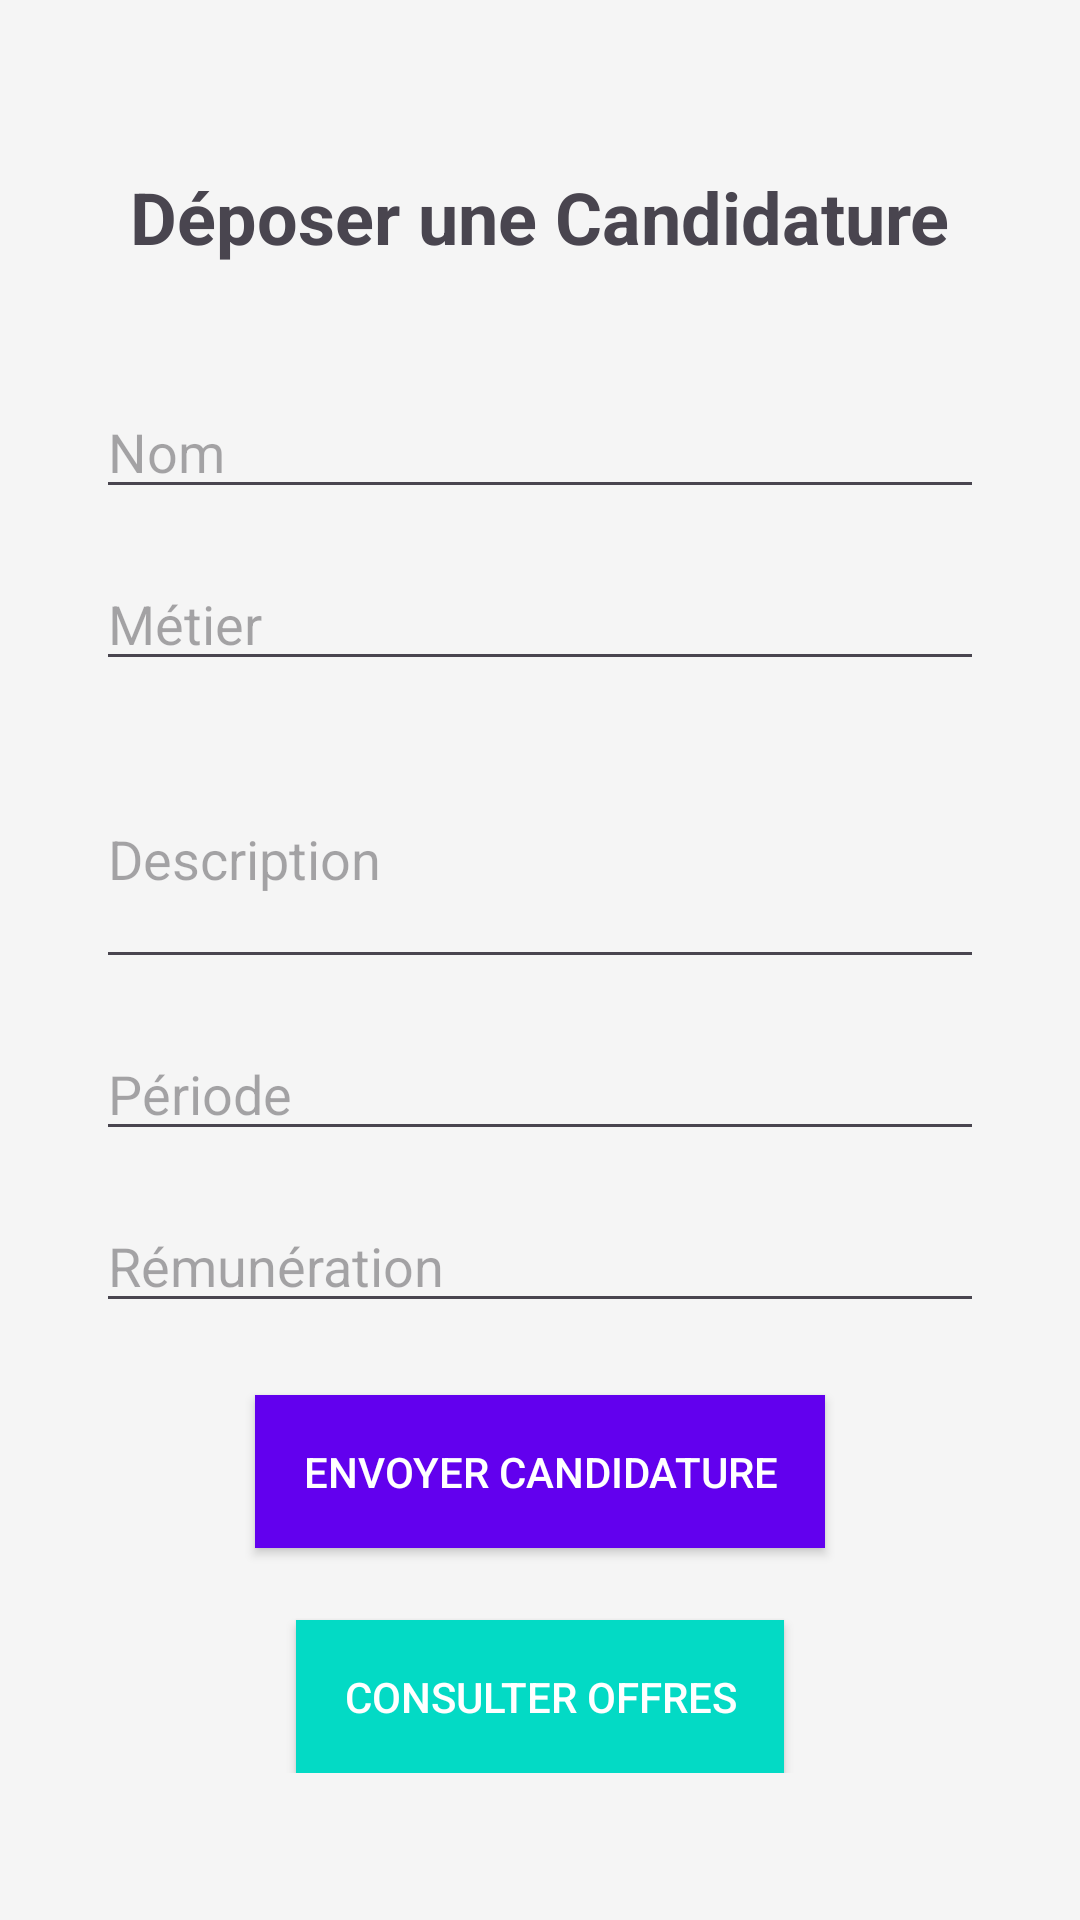

Write the Android layout XML for this screen, with the resource values it uses.
<!-- AndroidManifest.xml: application theme Theme.Projet_mobile -->
<!-- res/layout/activity_gerer_offres.xml -->
<?xml version="1.0" encoding="utf-8"?>
<ScrollView xmlns:android="http://schemas.android.com/apk/res/android"
    android:layout_width="match_parent"
    android:layout_height="match_parent"
    android:padding="16dp"
    android:background="#f5f5f5">

    <RelativeLayout
        android:layout_width="match_parent"
        android:layout_height="wrap_content">


        
        <ImageView
            android:id="@+id/imageViewBack"
            android:layout_width="32dp"
            android:layout_height="32dp"
            android:src="@drawable/retour_arriere"
            android:layout_alignParentStart="true"
            android:layout_alignParentTop="true"
            android:layout_marginStart="16dp"
            android:layout_marginTop="16dp"
            android:clickable="true" />



        
        <TextView
            android:id="@+id/textViewTitleGererOffres"
            android:layout_width="wrap_content"
            android:layout_height="wrap_content"
            android:text="Déposer une Candidature"
            android:textSize="24sp"
            android:textStyle="bold"
            android:layout_centerHorizontal="true"
            android:layout_marginTop="24dp"
            android:padding="16dp" />

        
        <EditText
            android:id="@+id/editTextNom"
            android:layout_width="match_parent"
            android:layout_height="wrap_content"
            android:hint="Nom"
            android:layout_below="@id/textViewTitleGererOffres"
            android:layout_marginTop="24dp"
            android:layout_marginStart="16dp"
            android:layout_marginEnd="16dp" />

        
        <EditText
            android:id="@+id/editTextMetier"
            android:layout_width="match_parent"
            android:layout_height="wrap_content"
            android:hint="Métier"
            android:layout_below="@id/editTextNom"
            android:layout_marginTop="16dp"
            android:layout_marginStart="16dp"
            android:layout_marginEnd="16dp" />

        
        <EditText
            android:id="@+id/editTextDescription"
            android:layout_width="match_parent"
            android:layout_height="wrap_content"
            android:hint="Description"
            android:inputType="textMultiLine"
            android:minLines="3"
            android:layout_below="@id/editTextMetier"
            android:layout_marginTop="16dp"
            android:layout_marginStart="16dp"
            android:layout_marginEnd="16dp" />

        
        <EditText
            android:id="@+id/editTextPeriode"
            android:layout_width="match_parent"
            android:layout_height="wrap_content"
            android:hint="Période"
            android:layout_below="@id/editTextDescription"
            android:layout_marginTop="16dp"
            android:layout_marginStart="16dp"
            android:layout_marginEnd="16dp" />

        
        <EditText
            android:id="@+id/editTextRemuneration"
            android:layout_width="match_parent"
            android:layout_height="wrap_content"
            android:hint="Rémunération"
            android:inputType="numberDecimal"
            android:layout_below="@id/editTextPeriode"
            android:layout_marginTop="16dp"
            android:layout_marginStart="16dp"
            android:layout_marginEnd="16dp" />

        
        <Button
            android:id="@+id/buttonEnvoyerOffre"
            android:layout_width="wrap_content"
            android:layout_height="wrap_content"
            android:text="Envoyer Candidature"
            android:layout_below="@id/editTextRemuneration"
            android:layout_centerHorizontal="true"
            android:layout_marginTop="24dp"
            android:background="@color/colorPrimary"
            android:textColor="@android:color/white"
            android:padding="16dp" />

        
        <Button
            android:id="@+id/buttonConsulterOffres"
            android:layout_width="wrap_content"
            android:layout_height="wrap_content"
            android:text="Consulter Offres"
            android:layout_below="@id/buttonEnvoyerOffre"
            android:layout_centerHorizontal="true"
            android:layout_marginTop="24dp"
            android:background="@color/colorAccent"
            android:textColor="@android:color/white"
            android:padding="16dp" />

    </RelativeLayout>
</ScrollView>
<!-- resources referenced by this layout -->
<resources>
  <style name="Theme.Projet_mobile" parent="Base.Theme.Projet_mobile" />
  <style name="Base.Theme.Projet_mobile" parent="Theme.Material3.DayNight.NoActionBar">
          
          
      </style>
  <!-- not gathered from this repository: default colours our renderer supplied (Android Studio template values) -->
  <color name="colorPrimary">#FF6200EE</color>
  <color name="colorAccent">#FF03DAC5</color>
</resources>
